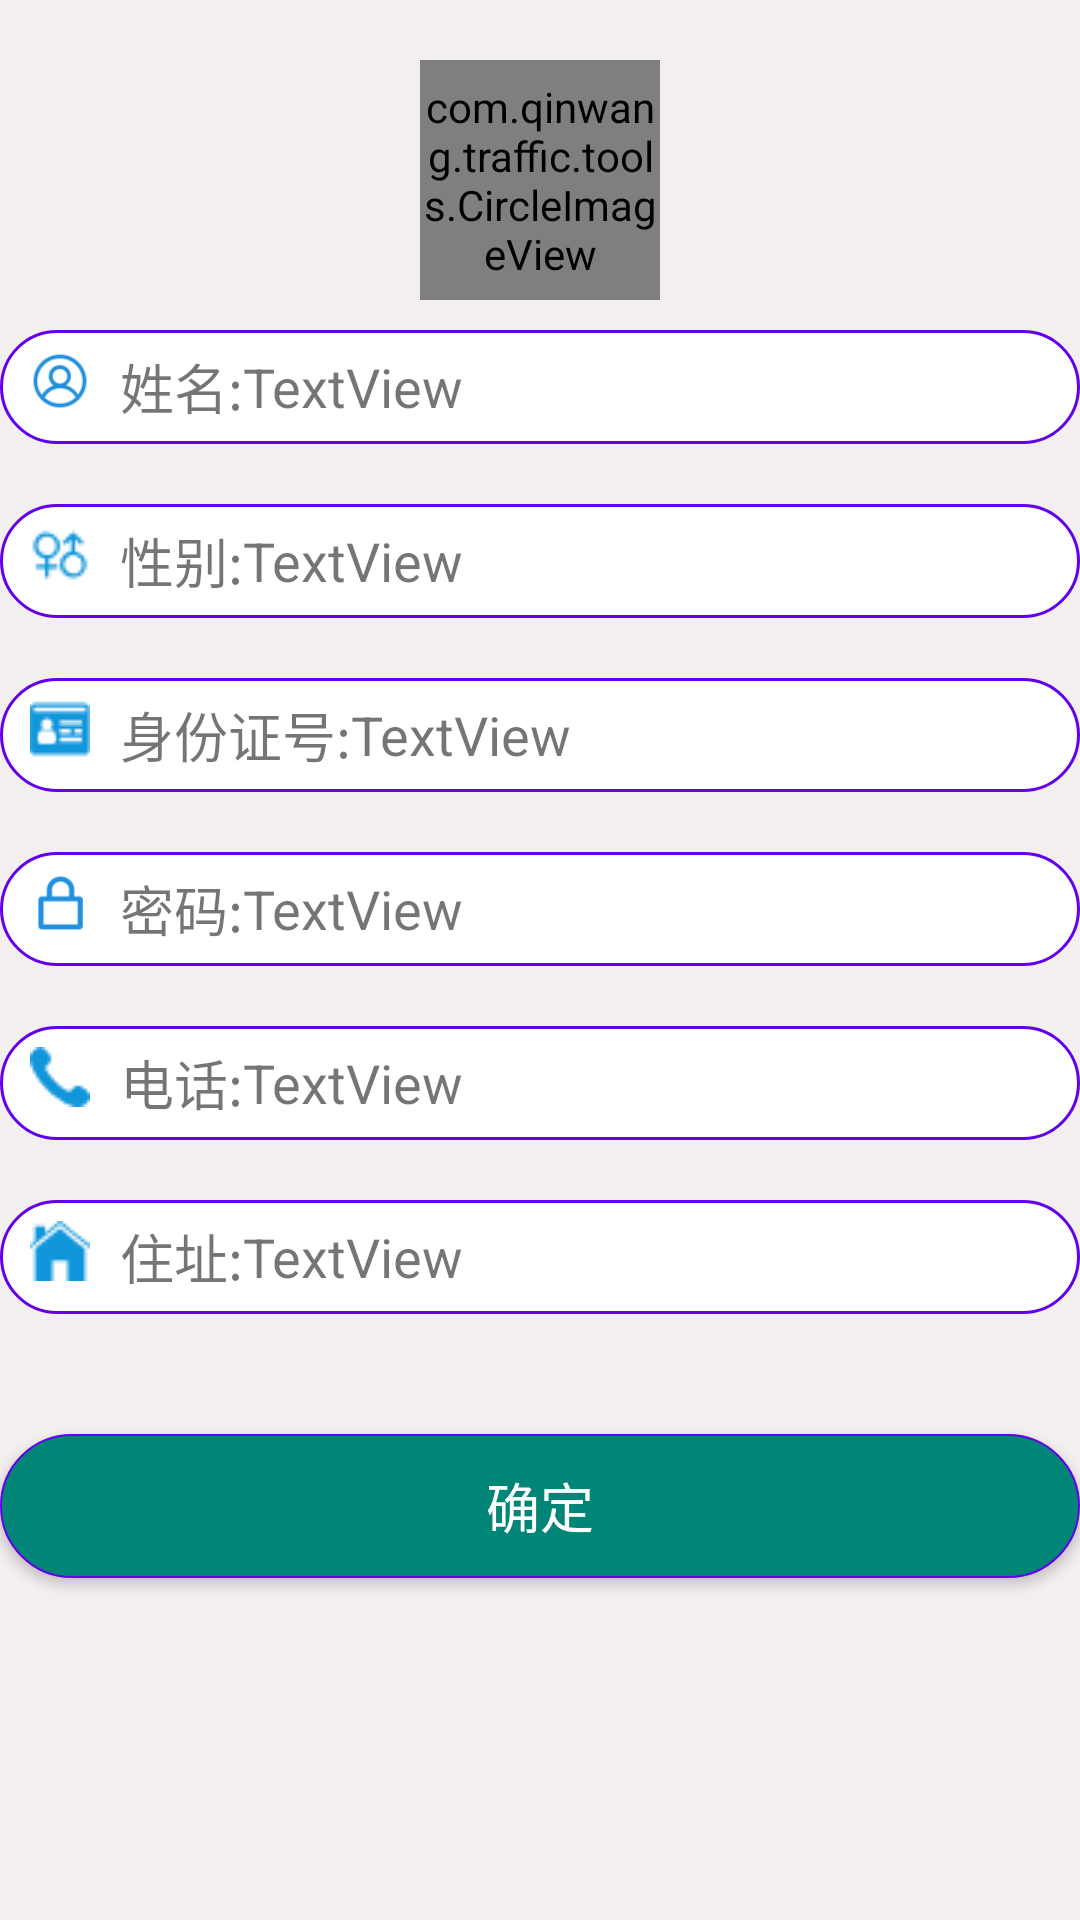

Layout XML and referenced resources for this Android screen:
<!-- AndroidManifest.xml: application theme AppTheme -->
<!-- res/layout/activity_safety.xml -->
<?xml version="1.0" encoding="utf-8"?>
<LinearLayout xmlns:android="http://schemas.android.com/apk/res/android"
    xmlns:app="http://schemas.android.com/apk/res-auto"
    xmlns:tools="http://schemas.android.com/tools"
    android:background="@color/colorMyselfBK"
    android:layout_width="match_parent"
    android:layout_height="match_parent"
    android:orientation="vertical"
    tools:context=".main.myself.safety.SafetyActivity">

    <com.qinwang.traffic.tools.CircleImageView
        android:layout_width="80dp"
        android:layout_height="80dp"
        android:id="@+id/userImg"
        android:layout_gravity="center"
        android:layout_marginTop="20dp"
        app:srcCompat="@drawable/myself_user"/>

    <LinearLayout
        android:layout_width="match_parent"
        android:layout_height="38dip"
        android:layout_marginTop="10dip"
        android:layout_marginBottom="10dip"
        android:background="@drawable/edit_back"
        android:orientation="horizontal">

        <ImageView
            android:layout_width="20dip"
            android:layout_height="20dip"
            android:layout_marginLeft="10dip"
            android:layout_marginTop="7dip"
            android:layout_marginRight="10dip"
            android:background="@mipmap/username_bg" />

        <TextView
            android:layout_width="wrap_content"
            android:layout_height="wrap_content"
            android:layout_gravity="center"
            android:text="@string/userName"
            android:textSize="18sp" />

        <TextView
            android:id="@+id/userName"
            android:layout_width="wrap_content"
            android:layout_height="wrap_content"
            android:layout_gravity="center"
            android:text="TextView"
            android:textSize="18sp" />

    </LinearLayout>

    <LinearLayout
        android:layout_width="match_parent"
        android:layout_height="38dip"
        android:layout_marginTop="10dip"
        android:layout_marginBottom="10dip"
        android:background="@drawable/edit_back"
        android:orientation="horizontal">

        <ImageView
            android:layout_width="20dip"
            android:layout_height="20dip"
            android:layout_marginLeft="10dip"
            android:layout_marginTop="7dip"
            android:layout_marginRight="10dip"
            android:background="@mipmap/sex_bg" />

        <TextView
            android:layout_width="wrap_content"
            android:layout_height="wrap_content"
            android:layout_gravity="center"
            android:text="@string/userGander"
            android:textSize="18sp" />

        <TextView
            android:id="@+id/userGander"
            android:layout_width="wrap_content"
            android:layout_height="wrap_content"
            android:layout_gravity="center"
            android:text="TextView"
            android:textSize="18sp" />

    </LinearLayout>

    <LinearLayout
        android:layout_width="match_parent"
        android:layout_height="38dip"
        android:layout_marginTop="10dip"
        android:layout_marginBottom="10dip"
        android:background="@drawable/edit_back"
        android:orientation="horizontal">

        <ImageView
            android:layout_width="20dip"
            android:layout_height="20dip"
            android:layout_marginLeft="10dip"
            android:layout_marginTop="7dip"
            android:layout_marginRight="10dip"
            android:background="@mipmap/id_bg" />

        <TextView
            android:layout_width="wrap_content"
            android:layout_height="wrap_content"
            android:layout_gravity="center"
            android:text="@string/userId"
            android:textSize="18sp" />

        <TextView
            android:id="@+id/userID"
            android:layout_width="wrap_content"
            android:layout_height="wrap_content"
            android:layout_gravity="center"
            android:text="TextView"
            android:textSize="18sp" />

    </LinearLayout>

    <LinearLayout
        android:layout_width="match_parent"
        android:layout_height="38dip"
        android:layout_marginTop="10dip"
        android:layout_marginBottom="10dip"
        android:background="@drawable/edit_back"
        android:orientation="horizontal">

        <ImageView
            android:layout_width="20dip"
            android:layout_height="20dip"
            android:layout_marginLeft="10dip"
            android:layout_marginTop="7dip"
            android:layout_marginRight="10dip"
            android:background="@mipmap/password_bg" />

        <TextView
            android:layout_width="wrap_content"
            android:layout_height="wrap_content"
            android:layout_gravity="center"
            android:text="@string/userPassword"
            android:textSize="18sp" />

        <TextView
            android:id="@+id/userPasseord"
            android:layout_width="wrap_content"
            android:layout_height="wrap_content"
            android:layout_gravity="center"
            android:text="TextView"
            android:textSize="18sp" />

    </LinearLayout>

    <LinearLayout
        android:layout_width="match_parent"
        android:layout_height="38dip"
        android:layout_marginTop="10dip"
        android:layout_marginBottom="10dip"
        android:background="@drawable/edit_back"
        android:orientation="horizontal">

        <ImageView
            android:layout_width="20dip"
            android:layout_height="20dip"
            android:layout_marginLeft="10dip"
            android:layout_marginTop="7dip"
            android:layout_marginRight="10dip"
            android:background="@mipmap/tel_bg" />

        <TextView
            android:layout_width="wrap_content"
            android:layout_height="wrap_content"
            android:layout_gravity="center"
            android:text="@string/userTel"
            android:textSize="18sp" />

        <TextView
            android:id="@+id/userTel"
            android:layout_width="wrap_content"
            android:layout_height="wrap_content"
            android:layout_gravity="center"
            android:text="TextView"
            android:textSize="18sp" />

    </LinearLayout>

    <LinearLayout
        android:layout_width="match_parent"
        android:layout_height="38dip"
        android:layout_marginTop="10dip"
        android:layout_marginBottom="10dip"
        android:background="@drawable/edit_back"
        android:orientation="horizontal">

        <ImageView
            android:layout_width="20dip"
            android:layout_height="20dip"
            android:layout_marginLeft="10dip"
            android:layout_marginTop="7dip"
            android:layout_marginRight="10dip"
            android:background="@mipmap/address_bg" />

        <TextView
            android:layout_width="wrap_content"
            android:layout_height="wrap_content"
            android:layout_gravity="center"
            android:text="@string/userHome"
            android:textSize="18sp" />

        <TextView
            android:id="@+id/userHome"
            android:layout_width="wrap_content"
            android:layout_height="wrap_content"
            android:layout_gravity="center"
            android:text="TextView"
            android:textSize="18sp" />

    </LinearLayout>

    <Button
        android:id="@+id/makeSure"
        android:layout_width="fill_parent"
        android:layout_height="wrap_content"
        android:layout_gravity="center"
        android:layout_marginTop="30dp"
        android:background="@drawable/login_button_bg"
        android:gravity="center"
        android:text="@string/makeSure"
        android:textColor="@color/white"
        android:textSize="18sp" />

</LinearLayout>
<!-- resources referenced by this layout -->
<resources>
  <color name="colorMyselfBK">#F4EFEF</color>
  <color name="white">#FFFFFF</color>
  <!-- drawable edit_back (drawable) -->
  <?xml version="1.0" encoding="utf-8"?>
  <shape xmlns:android="http://schemas.android.com/apk/res/android">
      <corners android:radius="100dp"></corners>
      <stroke
          android:color="@color/colorPrimary"
          android:width="1dp"/>
      <solid android:color="#FFFFFF"/>
  
  </shape>
  <!-- drawable login_button_bg (drawable) -->
  <?xml version="1.0" encoding="utf-8"?>
  <shape xmlns:android="http://schemas.android.com/apk/res/android"
      android:shape="rectangle">
  
      
      <solid android:color="@color/colorButtonBg" />
  
      
      <stroke
          android:width="2px"
          android:color="@color/colorPrimary" />
  
      
      
  
      
      <corners android:radius="100dip" />
  
  </shape>
  <!-- drawable myself_user: png bitmap (drawable, 1951 bytes) -->
  <!-- mipmap address_bg: png bitmap (mipmap-mdpi, 556 bytes) -->
  <!-- mipmap id_bg: png bitmap (mipmap-mdpi, 519 bytes) -->
  <!-- mipmap password_bg: png bitmap (mipmap-mdpi, 4146 bytes) -->
  <!-- mipmap sex_bg: png bitmap (mipmap-mdpi, 839 bytes) -->
  <!-- mipmap tel_bg: png bitmap (mipmap-mdpi, 540 bytes) -->
  <!-- mipmap username_bg: png bitmap (mipmap-mdpi, 5198 bytes) -->
  <string name="makeSure">确定</string>
  <string name="userGander">性别:</string>
  <string name="userHome">住址:</string>
  <string name="userId">身份证号:</string>
  <string name="userName">姓名:</string>
  <string name="userPassword">密码:</string>
  <string name="userTel">电话:</string>
  <style name="AppTheme" parent="Theme.AppCompat.Light.DarkActionBar">
          
          <item name="colorPrimary">@color/colorPrimary</item>
          <item name="colorPrimaryDark">@color/colorPrimaryDark</item>
          <item name="colorAccent">@color/colorAccent</item>
      </style>
  <color name="colorPrimary">#6200EE</color>
  <color name="colorButtonBg">#008577</color>
  <color name="colorPrimaryDark">#3700B3</color>
  <color name="colorAccent">#03DAC5</color>
</resources>
